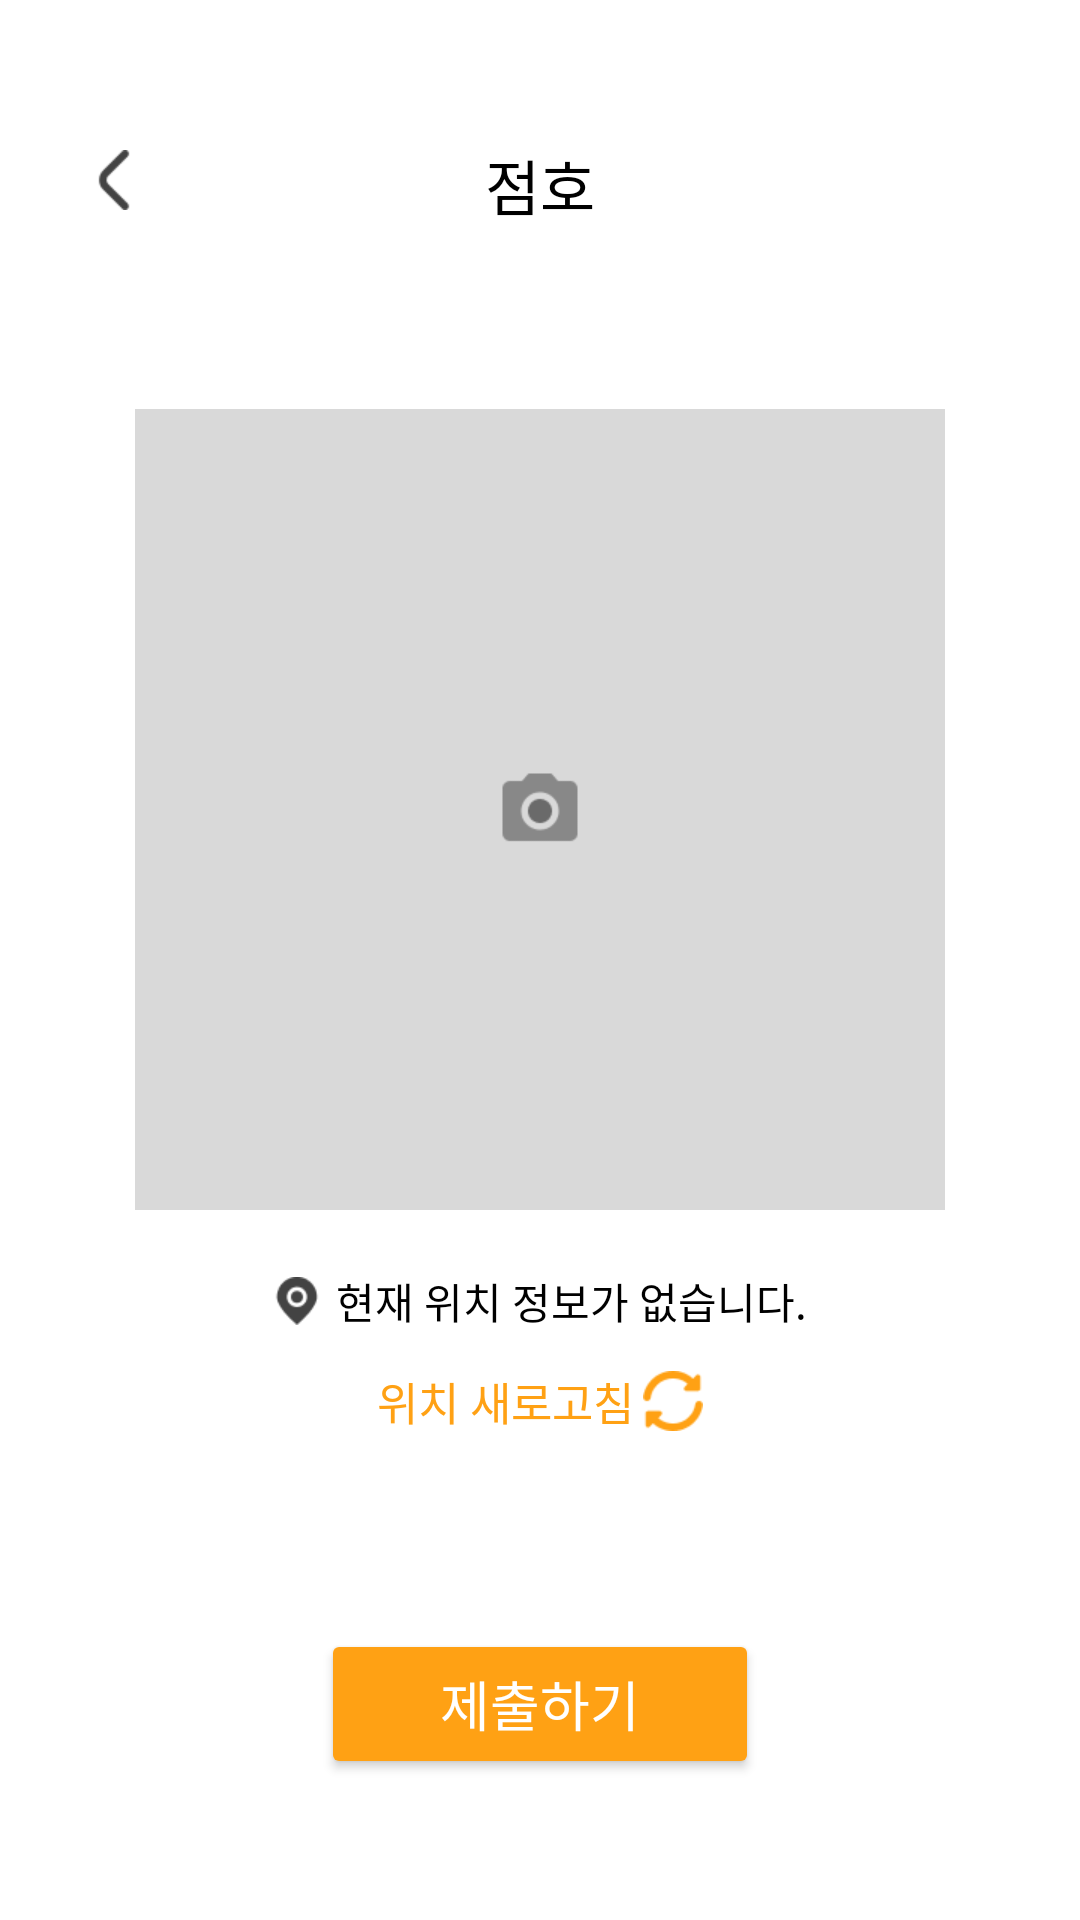

Android layout source for this screen:
<!-- AndroidManifest.xml: application theme Theme.SujungVillage -->
<!-- res/layout/activity_rollcall.xml -->
<?xml version="1.0" encoding="utf-8"?>
<androidx.constraintlayout.widget.ConstraintLayout xmlns:android="http://schemas.android.com/apk/res/android"
    xmlns:app="http://schemas.android.com/apk/res-auto"
    xmlns:tools="http://schemas.android.com/tools"
    android:id="@+id/layout"
    android:layout_width="match_parent"
    android:layout_height="match_parent"
    tools:context=".RollcallActivity">

    <ImageButton
        android:id="@+id/btn_back"
        android:layout_width="20dp"
        android:layout_height="20dp"
        android:layout_marginStart="28dp"
        android:layout_marginTop="50dp"
        android:background="@color/nothing"
        android:scaleType="fitCenter"
        app:layout_constraintStart_toStartOf="parent"
        app:layout_constraintTop_toTopOf="parent"
        app:srcCompat="@drawable/icon_back"
        tools:ignore="SpeakableTextPresentCheck,TouchTargetSizeCheck" />

    <TextView
        android:id="@+id/text_toolbarTitle"
        android:layout_width="wrap_content"
        android:layout_height="wrap_content"
        android:layout_marginTop="47dp"
        android:text="점호"
        android:textColor="@color/black"
        android:textSize="20dp"
        android:fontFamily="@font/semi_bold"
        app:layout_constraintEnd_toEndOf="parent"
        app:layout_constraintStart_toStartOf="parent"
        app:layout_constraintTop_toTopOf="parent" />

    <ScrollView
        android:id="@+id/scroll"
        android:layout_width="0dp"
        android:layout_height="0dp"
        android:layout_marginTop="25dp"
        app:layout_constraintBottom_toBottomOf="parent"
        app:layout_constraintEnd_toEndOf="parent"
        app:layout_constraintStart_toStartOf="parent"
        app:layout_constraintTop_toBottomOf="@+id/text_toolbarTitle"
        tools:ignore="SpeakableTextPresentCheck">

        <LinearLayout
            android:id="@+id/linear"
            android:layout_width="match_parent"
            android:layout_height="wrap_content"
            android:gravity="center_horizontal"
            android:paddingHorizontal="40dp"
            android:orientation="vertical">

            <ImageView
                android:id="@+id/btn_get_img"
                android:layout_width="270dp"
                android:layout_height="267dp"
                android:layout_marginTop="35dp"
                app:layout_constraintEnd_toEndOf="parent"
                app:layout_constraintStart_toStartOf="parent"
                app:layout_constraintTop_toBottomOf="@+id/text_toolbarTitle"
                android:src="@drawable/img_rollcall_camera"
                android:scaleType="fitXY"
                tools:ignore="SpeakableTextPresentCheck" />

            <LinearLayout
                android:id="@+id/linear_location"
                android:layout_width="wrap_content"
                android:layout_height="wrap_content"
                android:orientation="horizontal"
                android:gravity="center_vertical"
                android:layout_marginTop="20dp">

                <ImageButton
                    android:id="@+id/btn_location"
                    android:layout_width="16dp"
                    android:layout_height="16dp"
                    android:layout_marginEnd="5dp"
                    android:background="@color/nothing"
                    android:scaleType="fitCenter"
                    app:layout_constraintEnd_toStartOf="@+id/text_location"
                    app:layout_constraintHorizontal_bias="1.0"
                    app:layout_constraintStart_toStartOf="parent"
                    app:layout_constraintTop_toBottomOf="@+id/btn_get_img"
                    app:srcCompat="@drawable/icon_rollcall_marker"
                    tools:ignore="SpeakableTextPresentCheck,TouchTargetSizeCheck" />

                <TextView
                    android:id="@+id/text_location"
                    android:layout_width="wrap_content"
                    android:layout_height="wrap_content"
                    android:fontFamily="@font/medium"
                    android:lines="1"
                    android:ellipsize="end"
                    android:text="현재 위치 정보가 없습니다."
                    android:textColor="@color/black"
                    app:layout_constraintEnd_toEndOf="parent"
                    app:layout_constraintStart_toStartOf="parent"
                    app:layout_constraintTop_toBottomOf="@+id/btn_get_img" />
            </LinearLayout>

            <LinearLayout
                android:id="@+id/linear_locationRefresh"
                android:layout_width="wrap_content"
                android:layout_height="wrap_content"
                android:gravity="center_vertical"
                android:layout_marginTop="12dp"
                android:orientation="horizontal" >

                <TextView
                android:id="@+id/text_location_refresh"
                android:layout_width="wrap_content"
                android:layout_height="wrap_content"
                android:text="위치 새로고침"
                android:textColor="@color/primary"
                android:textSize="15dp"
                android:fontFamily="@font/medium"
                app:layout_constraintEnd_toEndOf="parent"
                app:layout_constraintStart_toStartOf="parent"
                app:layout_constraintTop_toBottomOf="@+id/text_location" />

                <ImageButton
                    android:id="@+id/btn_location_refresh"
                    android:layout_width="20dp"
                    android:layout_height="20dp"
                    android:background="@color/nothing"
                    android:scaleType="fitCenter"
                    android:layout_marginStart="3dp"
                    app:layout_constraintEnd_toEndOf="parent"
                    app:layout_constraintHorizontal_bias="0.0"
                    app:layout_constraintStart_toEndOf="@+id/text_location_refresh"
                    app:layout_constraintTop_toBottomOf="@+id/text_location"
                    app:srcCompat="@drawable/icon_rollcall_refresh"
                    tools:ignore="SpeakableTextPresentCheck,TouchTargetSizeCheck" />
            </LinearLayout>

            <Button
                android:id="@+id/btn_submit"
                android:layout_width="146dp"
                android:layout_height="50dp"
                android:layout_gravity="center_horizontal"
                android:layout_marginTop="65dp"
                android:backgroundTint="@color/primary"
                android:fontFamily="@font/bold"
                android:insetTop="0dp"
                android:insetBottom="0dp"
                android:text="제출하기"
                android:textColor="@color/white"
                android:textSize="18sp"
                app:cornerRadius="15dp"
                app:layout_constraintEnd_toEndOf="parent"
                app:layout_constraintHorizontal_bias="0.498"
                app:layout_constraintStart_toStartOf="parent"
                app:layout_constraintTop_toBottomOf="@+id/text_location_refresh" />
        </LinearLayout>
    </ScrollView>


</androidx.constraintlayout.widget.ConstraintLayout>
<!-- resources referenced by this layout -->
<resources>
  <color name="black">#FF000000</color>
  <color name="nothing">#00FFFFFF</color>
  <color name="primary">#FFFFA114</color>
  <color name="white">#FFFFFFFF</color>
  <!-- drawable icon_back: png bitmap (drawable, 816 bytes) -->
  <!-- drawable icon_rollcall_marker: png bitmap (drawable, 1021 bytes) -->
  <!-- drawable icon_rollcall_refresh: png bitmap (drawable, 1367 bytes) -->
  <!-- drawable img_rollcall_camera: png bitmap (drawable, 3294 bytes) -->
  <style name="Theme.SujungVillage" parent="Theme.MaterialComponents.DayNight.DarkActionBar">
          
          <item name="colorPrimary">@color/p_light</item>
          <item name="colorPrimaryVariant">@color/primary</item>
          <item name="colorOnPrimary">@color/black</item>
          
          <item name="colorSecondary">@color/primary</item>
          <item name="colorSecondaryVariant">@color/p_dark</item>
          <item name="colorOnSecondary">@color/black</item>
          
          <item name="android:statusBarColor" tools:targetApi="l">@color/primary</item>
          
          <item name="windowActionBar">false</item>
          <item name="windowNoTitle">true</item>
          
  
          //화면 전환 액티비티
          <item name="android:windowActivityTransitions">true</item>
      </style>
  <color name="p_light">#FFFFD250</color>
  <color name="p_dark">#FFBE6E00</color>
</resources>
